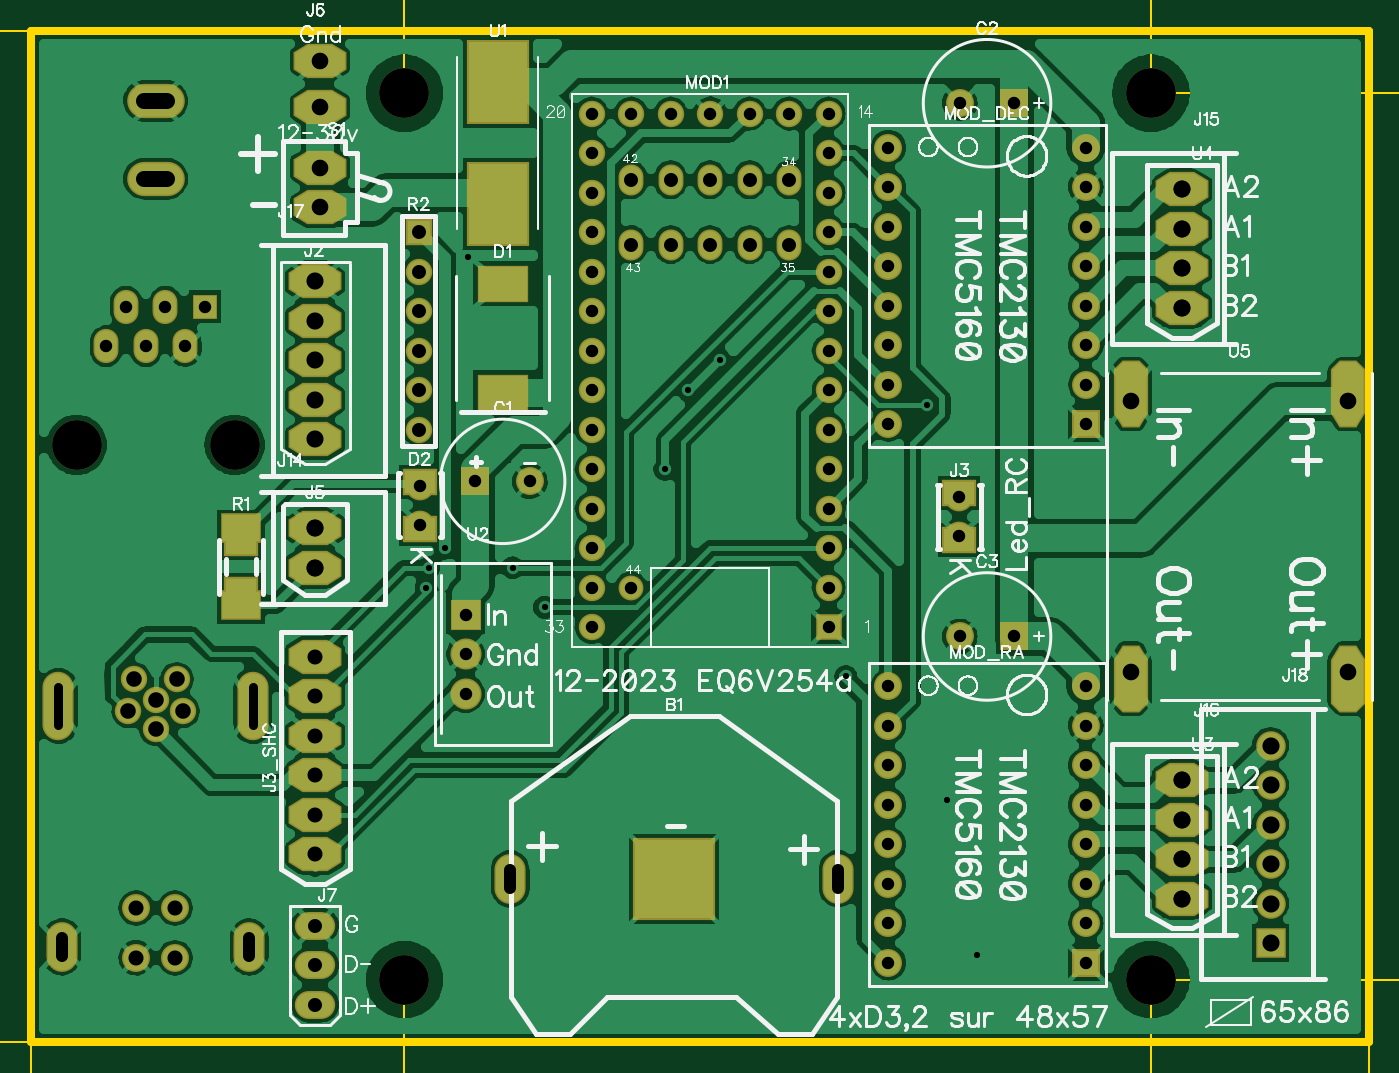
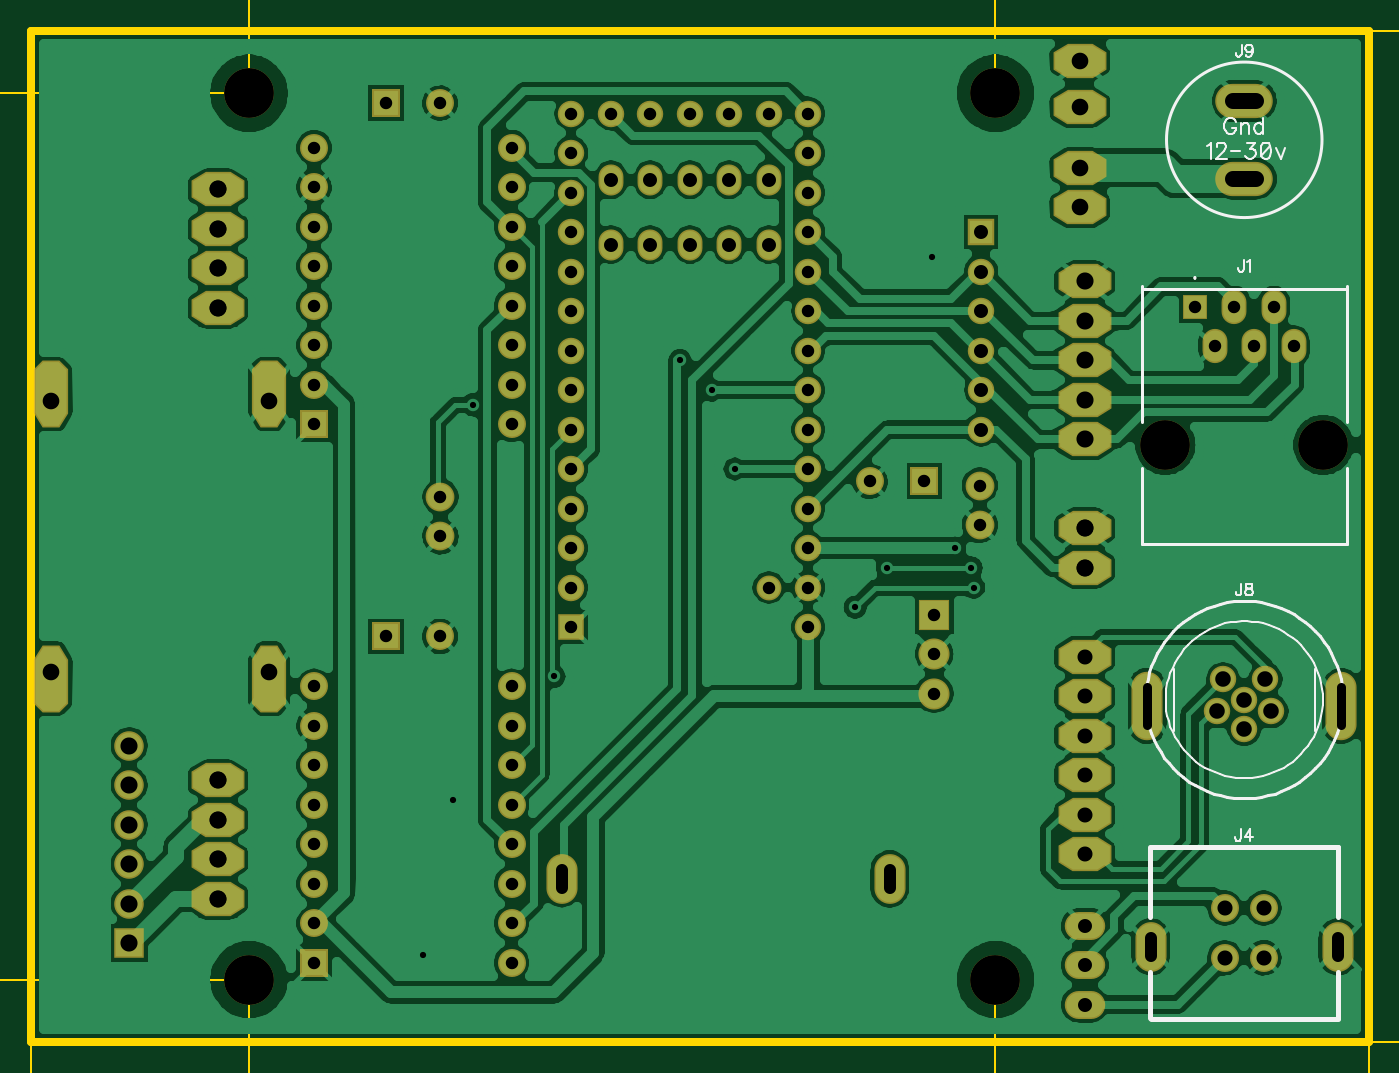
Circuit board: 10 layer files. Board 152.8 x 80.7 mm.
- outline: BoardOutline.gbr (246 bytes)
- bottom_copper: Bottom.gbr (104835 bytes)
- bottom_mask: BottomMask.gbr (3962 bytes)
- bottom_silk: BottomSilk.gbr (7764 bytes)
- drill: Drill_NonPlated_Through.gbr (333 bytes)
- drill: Drill_Plated_Through.gbr (3324 bytes)
- top_copper: Top.gbr (105894 bytes)
- outline: TopDimension.gbr (5846 bytes)
- top_mask: TopMask.gbr (4295 bytes)
- top_silk: TopSilk.gbr (57968 bytes)

=== outline: BoardOutline.gbr ===
%TF.GenerationSoftware,Novarm,DipTrace,3.3.1.3*%
%TF.CreationDate,2023-12-10T18:24:31+00:00*%
%FSLAX35Y35*%
%MOMM*%
%TF.FileFunction,Profile*%
%TF.Part,Single*%
%ADD11C,0.5*%
G75*
G01*
%LPD*%
X0Y0D2*
D11*
X8600000D1*
Y6500000D1*
X0D1*
Y0D1*
M02*

=== bottom_copper: Bottom.gbr (104835 bytes, source omitted) ===
=== bottom_mask: BottomMask.gbr (3962 bytes, source withheld) ===
=== bottom_silk: BottomSilk.gbr (7764 bytes, source omitted) ===
=== drill: Drill_NonPlated_Through.gbr ===
%TF.GenerationSoftware,Novarm,DipTrace,3.3.1.3*%
%TF.CreationDate,2023-12-10T18:24:34+00:00*%
%FSLAX35Y35*%
%MOMM*%
%TF.FileFunction,NonPlated,1,2,NPTH,Drill*%
%TF.Part,Single*%
%TA.AperFunction,MechanicalDrill*%
%ADD56C,3.2*%
G75*
G01*
D56*
X1308500Y3837999D3*
X292500D3*
X2400000Y400000D3*
X7200000D3*
Y6100000D3*
X2400000D3*
M02*

=== drill: Drill_Plated_Through.gbr ===
%TF.GenerationSoftware,Novarm,DipTrace,3.3.1.3*%
%TF.CreationDate,2023-12-10T18:24:34+00:00*%
%FSLAX35Y35*%
%MOMM*%
%TF.FileFunction,Plated,1,2,PTH,Drill*%
%TF.Part,Single*%
%TA.AperFunction,ComponentDrill*%
%ADD18C,1.0*%
%ADD54C,0.8*%
%TA.AperFunction,ViaDrill*%
%ADD55C,0.4*%
%TA.AperFunction,ComponentDrill*%
%ADD57C,0.8001*%
%ADD58C,0.96533*%
%ADD59C,0.97*%
%ADD60C,1.07*%
%ADD61C,0.9*%
%ADD62C,0.6*%
%ADD63C,1.1*%
G75*
G01*
X3079723Y987750D2*
D54*
Y1107750D1*
X5187923Y987750D2*
Y1107750D1*
X2856750Y3603627D3*
X3206750D3*
X6321497Y6035377D3*
X5971497D3*
X6321497Y2606377D3*
X5971497D3*
D57*
X2500000Y3577000D3*
Y3323000D3*
D54*
X1117500Y4726999D3*
X990500Y4472999D3*
X863500Y4726999D3*
X736500Y4472999D3*
X609500Y4726999D3*
X482500Y4472999D3*
D58*
X1825623Y4127500D3*
Y4889500D3*
Y3873500D3*
Y4635500D3*
Y4381500D3*
D57*
X5969000Y3504000D3*
Y3250000D3*
D59*
X925000Y540000D3*
X675000D3*
Y860000D3*
X925000D3*
X1402000Y550000D2*
D54*
Y670000D1*
X198000Y550000D2*
Y670000D1*
D60*
X1825623Y3048000D3*
Y3302000D3*
X1857373Y6009500D3*
Y6309500D3*
D61*
X1825623Y746123D3*
Y492123D3*
Y238123D3*
D18*
X936500Y2332000D3*
X663500D3*
X625000Y2126000D3*
X800000Y2010000D3*
X975000Y2126000D3*
X800000Y2200000D3*
X175000Y2039000D2*
D62*
Y2279000D1*
X1425000Y2039000D2*
Y2279000D1*
X875000Y6050000D2*
D18*
X725000D1*
X875000Y5550000D2*
X725000D1*
D63*
X1825627Y3302000D3*
Y3048000D3*
X7400000Y4719000D3*
Y4973000D3*
Y5227000D3*
Y5481000D3*
Y919000D3*
Y1173000D3*
Y1427000D3*
Y1681000D3*
X1825623Y4889500D3*
Y4635500D3*
Y4381500D3*
Y4127500D3*
Y3873500D3*
X7969250Y635000D3*
Y889000D3*
Y1143000D3*
Y1397000D3*
Y1651000D3*
Y1905000D3*
D58*
X1825623Y1714500D3*
Y2476500D3*
Y1206500D3*
Y1460500D3*
Y2222500D3*
Y1968500D3*
D54*
X5127623Y2667000D3*
Y2921000D3*
Y3175000D3*
Y3429000D3*
Y3683000D3*
Y3937000D3*
Y4191000D3*
Y4445000D3*
Y4699000D3*
Y4953000D3*
Y5207000D3*
Y5461000D3*
Y5715000D3*
Y5969000D3*
X3603623D3*
Y5715000D3*
Y5461000D3*
Y5207000D3*
Y4953000D3*
Y4699000D3*
Y4445000D3*
Y4191000D3*
Y3937000D3*
Y3683000D3*
Y3429000D3*
Y3175000D3*
Y2921000D3*
Y2667000D3*
X4873623Y5969000D3*
X4619623D3*
X4365623D3*
X4111623D3*
X3857623D3*
Y2921000D3*
D61*
X4873623Y5126000D3*
Y5543000D3*
X4619623Y5126000D3*
Y5543000D3*
X4365623Y5126000D3*
Y5543000D3*
X4111623Y5126000D3*
Y5543000D3*
X3857623Y5126000D3*
Y5543000D3*
D54*
X6781497Y5749623D3*
Y5241623D3*
Y4987623D3*
Y4733623D3*
Y4479623D3*
Y4225623D3*
Y3971623D3*
Y5495623D3*
X5511497Y5749623D3*
Y5241623D3*
Y4987623D3*
Y4733623D3*
Y4479623D3*
Y4225623D3*
Y3971623D3*
Y5495623D3*
X6781500Y2286000D3*
Y1778000D3*
Y1524000D3*
Y1270000D3*
Y1016000D3*
Y762000D3*
Y508000D3*
Y2032000D3*
X5511500Y2286000D3*
Y1778000D3*
Y1524000D3*
Y1270000D3*
Y1016000D3*
Y762000D3*
Y508000D3*
Y2032000D3*
D61*
X2492373Y5207000D3*
Y4953000D3*
Y4699000D3*
Y4445000D3*
Y4191000D3*
Y3937000D3*
D60*
X1857409Y5365750D3*
Y5619750D3*
D54*
X2794000Y2746377D3*
Y2492377D3*
Y2238377D3*
D60*
X7400000Y1173000D3*
Y919000D3*
Y1681000D3*
Y1427000D3*
Y4973000D3*
Y4719000D3*
Y5481000D3*
Y5227000D3*
X8470000Y4120000D3*
Y2380000D3*
X7070000Y4120000D3*
Y2380000D3*
D55*
X5889623Y1555750D3*
X2809873Y5048250D3*
X5238750Y2349500D3*
X4429127Y4381500D3*
X4222750Y4191000D3*
X4075033Y3683000D3*
X6080127Y555627D3*
X2661273Y3175000D3*
X5762623Y4095750D3*
X3302000Y2794000D3*
X2540000Y2921000D3*
X3095623Y3048000D3*
X2555873D3*
M02*

=== top_copper: Top.gbr (105894 bytes, source omitted) ===
=== outline: TopDimension.gbr ===
%TF.GenerationSoftware,Novarm,DipTrace,3.3.1.3*%
%TF.CreationDate,2023-12-10T18:24:31+00:00*%
%FSLAX35Y35*%
%MOMM*%
%TF.FileFunction,Drawing,Top*%
%TF.Part,Single*%
%ADD13C,0.125*%
%ADD105C,0.15686*%
G75*
G01*
%LPD*%
D13*
X0Y-780250D1*
X8600000Y0D2*
Y-780250D1*
X4300000Y-730250D2*
X100000D1*
G36*
X0D2*
X100000Y-710250D1*
Y-750250D1*
X0Y-730250D1*
G37*
X4300000D2*
D13*
X8500000D1*
G36*
X8600000D2*
X8500000Y-750250D1*
Y-710250D1*
X8600000Y-730250D1*
G37*
X301623Y6500000D2*
D13*
X-923123D1*
X0Y0D2*
X-923123D1*
X-873123Y3250000D2*
Y6400000D1*
G36*
Y6500000D2*
X-853123Y6400000D1*
X-893123D1*
X-873123Y6500000D1*
G37*
Y3250000D2*
D13*
Y100000D1*
G36*
Y0D2*
X-893123Y100000D1*
X-853123D1*
X-873123Y0D1*
G37*
X-5683250Y3619500D2*
D13*
Y4368000D1*
X-5429250Y3619500D2*
Y4368000D1*
X-5556250Y4318000D2*
X-5583250D1*
G36*
X-5683250D2*
X-5583250Y4338000D1*
Y4298000D1*
X-5683250Y4318000D1*
G37*
X-5556250D2*
D13*
X-5529250D1*
G36*
X-5429250D2*
X-5529250Y4298000D1*
Y4338000D1*
X-5429250Y4318000D1*
G37*
X-5016357D2*
D13*
X-5429250D1*
X2400000Y6100000D2*
Y7209627D1*
X7200000Y6100000D2*
Y7209627D1*
X4800000Y7159627D2*
X2500000D1*
G36*
X2400000D2*
X2500000Y7179627D1*
Y7139627D1*
X2400000Y7159627D1*
G37*
X4800000D2*
D13*
X7100000D1*
G36*
X7200000D2*
X7100000Y7139627D1*
Y7179627D1*
X7200000Y7159627D1*
G37*
X2400000Y400000D2*
D13*
Y-526250D1*
X7200000Y400000D2*
Y-526250D1*
X4800000Y-476250D2*
X2500000D1*
G36*
X2400000D2*
X2500000Y-456250D1*
Y-496250D1*
X2400000Y-476250D1*
G37*
X4800000D2*
D13*
X7100000D1*
G36*
X7200000D2*
X7100000Y-496250D1*
Y-456250D1*
X7200000Y-476250D1*
G37*
Y6100000D2*
D13*
X9511500D1*
X7200000Y400000D2*
X9511500D1*
X9461500Y3250000D2*
Y6000000D1*
G36*
Y6100000D2*
X9481500Y6000000D1*
X9441500D1*
X9461500Y6100000D1*
G37*
Y3250000D2*
D13*
Y500000D1*
G36*
Y400000D2*
X9441500Y500000D1*
X9481500D1*
X9461500Y400000D1*
G37*
X4250884Y-597259D2*
D105*
X4236396Y-602089D1*
X4231455Y-611747D1*
Y-621518D1*
X4236396Y-631176D1*
X4246055Y-636118D1*
X4265484Y-640947D1*
X4280084Y-645776D1*
X4289742Y-655547D1*
X4294571Y-665205D1*
Y-679805D1*
X4289742Y-689464D1*
X4284913Y-694405D1*
X4270313Y-699235D1*
X4250884D1*
X4236396Y-694405D1*
X4231455Y-689464D1*
X4226625Y-679805D1*
Y-665205D1*
X4231455Y-655547D1*
X4241225Y-645776D1*
X4255713Y-640947D1*
X4275142Y-636118D1*
X4284913Y-631176D1*
X4289742Y-621518D1*
Y-611747D1*
X4284913Y-602089D1*
X4270313Y-597259D1*
X4250884D1*
X4384232Y-611747D2*
X4379402Y-602089D1*
X4364802Y-597259D1*
X4355144D1*
X4340544Y-602089D1*
X4330773Y-616689D1*
X4325944Y-640947D1*
Y-665205D1*
X4330773Y-684635D1*
X4340544Y-694405D1*
X4355144Y-699235D1*
X4359973D1*
X4374461Y-694405D1*
X4384232Y-684635D1*
X4389061Y-670035D1*
Y-665205D1*
X4384232Y-650605D1*
X4374461Y-640947D1*
X4359973Y-636118D1*
X4355144D1*
X4340544Y-640947D1*
X4330773Y-650605D1*
X4325944Y-665205D1*
X-991626Y3234857D2*
X-1001285Y3230028D1*
X-1006114Y3215428D1*
Y3205769D1*
X-1001285Y3191169D1*
X-986685Y3181398D1*
X-962426Y3176569D1*
X-938168D1*
X-918739Y3181398D1*
X-908968Y3191169D1*
X-904139Y3205769D1*
Y3210598D1*
X-908968Y3225086D1*
X-918739Y3234857D1*
X-933339Y3239686D1*
X-938168D1*
X-952768Y3234857D1*
X-962426Y3225086D1*
X-967256Y3210598D1*
Y3205769D1*
X-962426Y3191169D1*
X-952768Y3181398D1*
X-938168Y3176569D1*
X-1006114Y3329346D2*
Y3280829D1*
X-962426Y3276000D1*
X-967256Y3280829D1*
X-972197Y3295429D1*
Y3309917D1*
X-967256Y3324517D1*
X-957597Y3334288D1*
X-942997Y3339117D1*
X-933339D1*
X-918739Y3334288D1*
X-908968Y3324517D1*
X-904139Y3309917D1*
Y3295429D1*
X-908968Y3280829D1*
X-913909Y3276000D1*
X-923568Y3271059D1*
X-5300779Y4426732D2*
Y4431561D1*
X-5295950Y4441332D1*
X-5291121Y4446161D1*
X-5281350Y4450991D1*
X-5261921D1*
X-5252262Y4446161D1*
X-5247433Y4441332D1*
X-5242491Y4431561D1*
Y4421903D1*
X-5247433Y4412132D1*
X-5257091Y4397645D1*
X-5305721Y4349015D1*
X-5237662D1*
X-5201460Y4358786D2*
X-5206290Y4353845D1*
X-5201460Y4349015D1*
X-5196519Y4353845D1*
X-5201460Y4358786D1*
X-5106859Y4450991D2*
X-5155375D1*
X-5160205Y4407303D1*
X-5155375Y4412132D1*
X-5140775Y4417074D1*
X-5126288D1*
X-5111688Y4412132D1*
X-5101917Y4402474D1*
X-5097088Y4387874D1*
Y4378215D1*
X-5101917Y4363615D1*
X-5111688Y4353845D1*
X-5126288Y4349015D1*
X-5140775D1*
X-5155375Y4353845D1*
X-5160205Y4358786D1*
X-5165146Y4368445D1*
X-5017086Y4349015D2*
Y4450991D1*
X-5065715Y4383045D1*
X-4992828D1*
X4770369Y7190642D2*
Y7292617D1*
X4721740Y7224671D1*
X4794628D1*
X4850259Y7292617D2*
X4835771Y7287788D1*
X4830829Y7278130D1*
Y7268359D1*
X4835771Y7258700D1*
X4845429Y7253759D1*
X4864859Y7248930D1*
X4879459Y7244100D1*
X4889117Y7234330D1*
X4893946Y7224671D1*
Y7210071D1*
X4889117Y7200413D1*
X4884288Y7195471D1*
X4869688Y7190642D1*
X4850259D1*
X4835771Y7195471D1*
X4830829Y7200413D1*
X4826000Y7210071D1*
Y7224671D1*
X4830829Y7234330D1*
X4840600Y7244100D1*
X4855088Y7248930D1*
X4874517Y7253759D1*
X4884288Y7258700D1*
X4889117Y7268359D1*
Y7278130D1*
X4884288Y7287788D1*
X4869688Y7292617D1*
X4850259D1*
X4770369Y-445235D2*
Y-343259D1*
X4721740Y-411205D1*
X4794628D1*
X4850259Y-343259D2*
X4835771Y-348089D1*
X4830829Y-357747D1*
Y-367518D1*
X4835771Y-377176D1*
X4845429Y-382118D1*
X4864859Y-386947D1*
X4879459Y-391776D1*
X4889117Y-401547D1*
X4893946Y-411205D1*
Y-425805D1*
X4889117Y-435464D1*
X4884288Y-440405D1*
X4869688Y-445235D1*
X4850259D1*
X4835771Y-440405D1*
X4830829Y-435464D1*
X4826000Y-425805D1*
Y-411205D1*
X4830829Y-401547D1*
X4840600Y-391776D1*
X4855088Y-386947D1*
X4874517Y-382118D1*
X4884288Y-377176D1*
X4889117Y-367518D1*
Y-357747D1*
X4884288Y-348089D1*
X4869688Y-343259D1*
X4850259D1*
X9594491Y3267614D2*
Y3316131D1*
X9550803Y3320960D1*
X9555632Y3316131D1*
X9560574Y3301531D1*
Y3287043D1*
X9555632Y3272443D1*
X9545974Y3262672D1*
X9531374Y3257843D1*
X9521715D1*
X9507115Y3262672D1*
X9497345Y3272443D1*
X9492515Y3287043D1*
Y3301531D1*
X9497345Y3316131D1*
X9502286Y3320960D1*
X9511945Y3325902D1*
X9492515Y3207041D2*
X9594491Y3158412D1*
Y3226471D1*
M02*

=== top_mask: TopMask.gbr (4295 bytes, source withheld) ===
=== top_silk: TopSilk.gbr (57968 bytes, source omitted) ===
